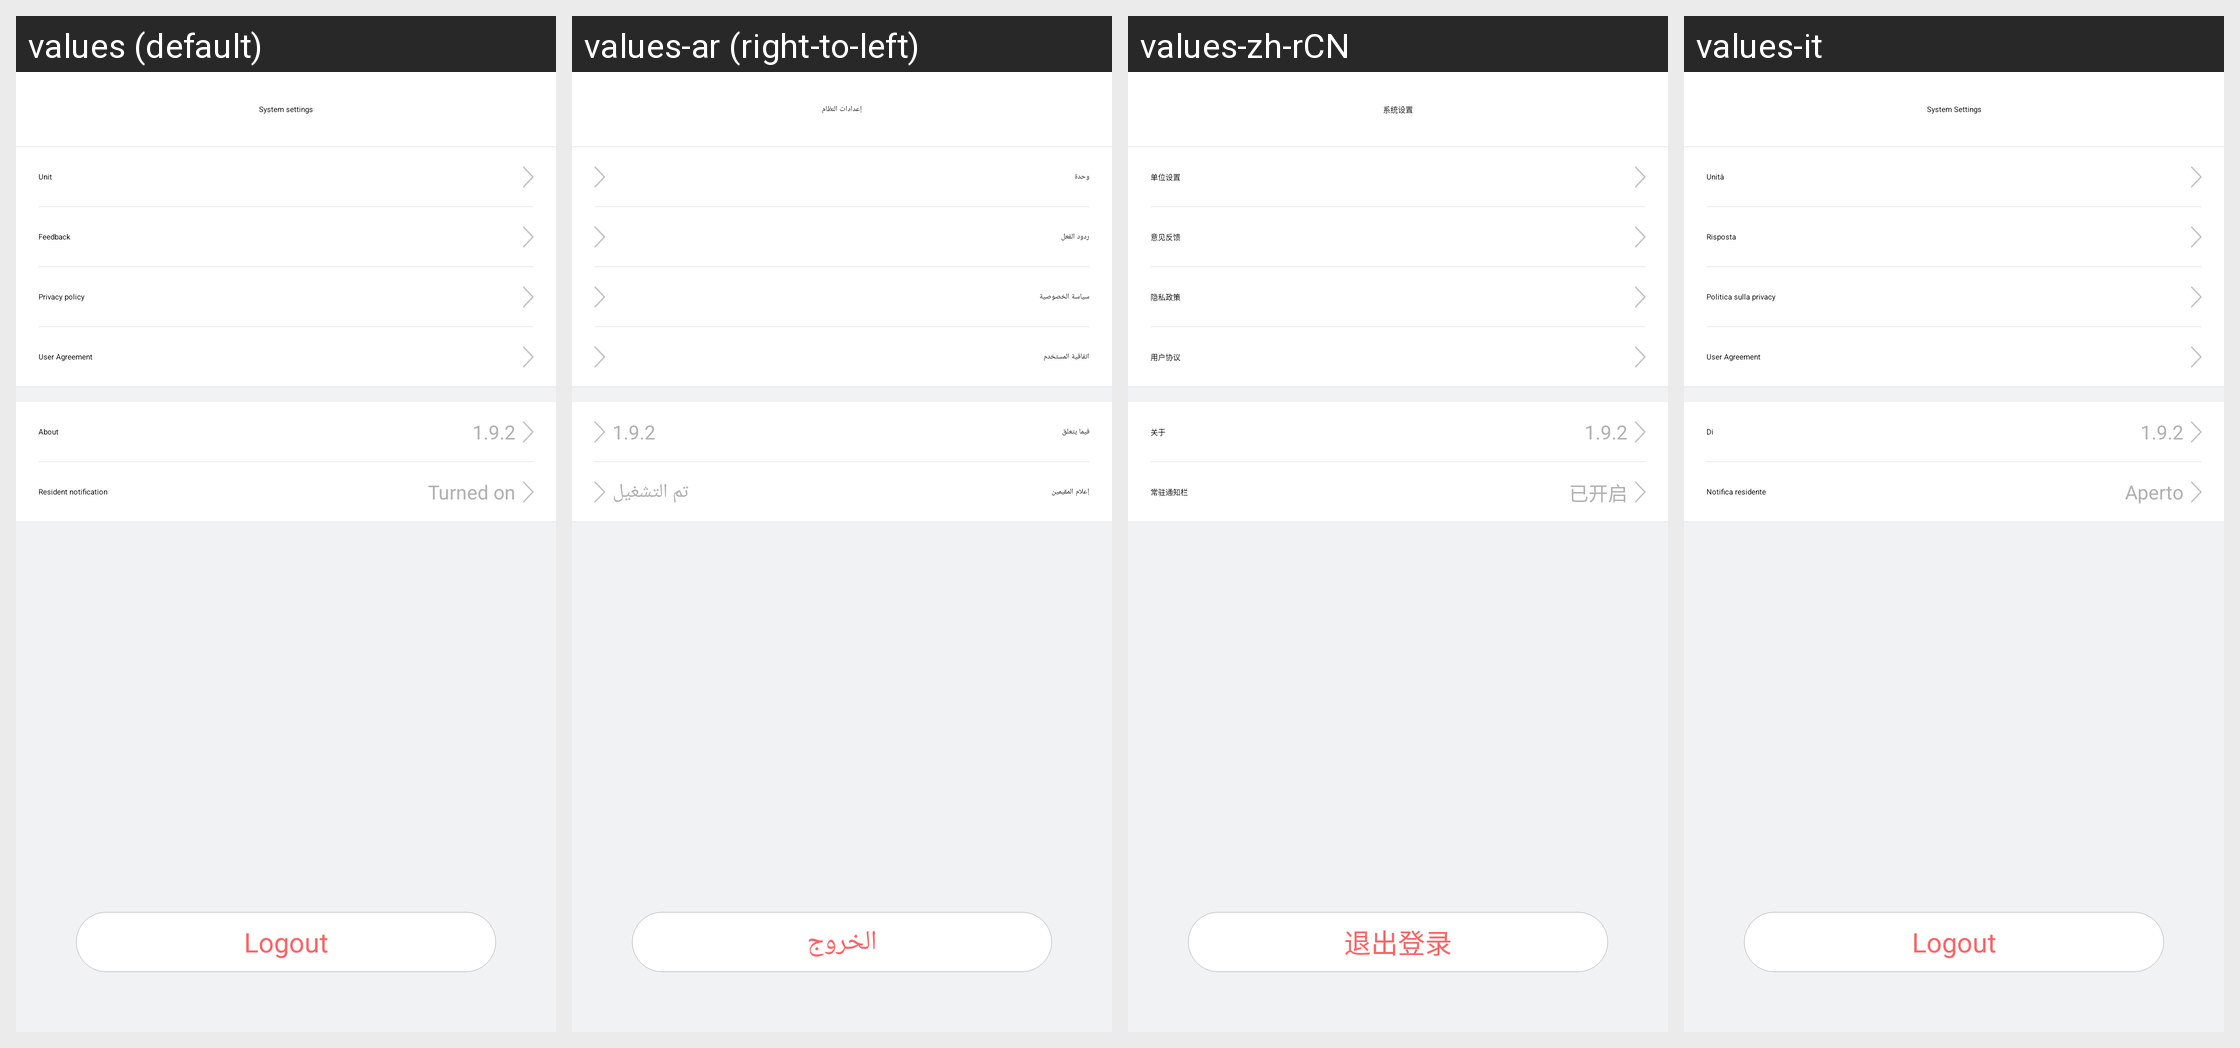

Strings drawn on this Android screen and how each of the app's shown locales translates them:
Android screen res/layout/activity_system_settings.xml rendered under 4 locales, left to right: values (default), values-ar (right-to-left), values-zh-rCN, values-it. Device: Nexus 5 (rendered at 1080×1920; each locale shown at half size, 540×960, under a caption strip naming it); theme AppTheme.
Other locales in the repository, not shown: values-af, values-am, values-az, values-be, values-bg, values-bn, values-bs, values-ca, values-cs, values-da, values-de, values-el, values-en-rGB, values-es, values-es-rUS, values-et, values-eu, values-fa, values-fi, values-fr, values-fr-rCA, values-gl, values-gu, values-hi, values-hi-rIN, values-hr, values-hu, values-hy, values-in, values-is, values-iw, values-ja, values-ka, values-kk, values-km, values-kn, values-ko, values-ky, values-lo, values-lt, values-lv, values-mk, values-ml, values-mn, values-mr, values-ms, values-my, values-nb, values-ne, values-nl, values-pa, values-pl, values-pt, values-pt-rPT, values-ro, values-ru, values-si, values-sk, values-sl, values-sq, values-sr, values-sv, values-sw, values-ta, values-te, values-th, values-tl, values-tr, values-uk, values-ur, values-uz, values-vi, values-zh-rHK, values-zh-rMO, values-zh-rTW, values-zu.
Strings drawn on this screen, with the default value and each locale's value (text and hints the layout hard-codes, and strings that could not be matched under every locale, appear in the picture but are not listed):

System_settings
  values: System settings
  values-ar: إعدادات النظام
  values-zh-rCN: 系统设置
  values-it: System Settings

system_unit
  values: Unit
  values-ar: وحدة
  values-zh-rCN: 单位设置
  values-it: Unità

feedback
  values: Feedback
  values-ar: ردود الفعل
  values-zh-rCN: 意见反馈
  values-it: Risposta

privacy_policy
  values: Privacy policy
  values-ar: سياسة الخصوصية
  values-zh-rCN: 隐私政策
  values-it: Politica sulla privacy

user_agreement
  values: User Agreement
  values-ar: اتفاقية المستخدم
  values-zh-rCN: 用户协议
  values-it: User Agreement

about
  values: About
  values-ar: فيما يتعلق
  values-zh-rCN: 关于
  values-it: Di

resident_notification
  values: Resident notification
  values-ar: إعلام المقيمين
  values-zh-rCN: 常驻通知栏
  values-it: Notifica residente

has_open
  values: Turned on
  values-ar: تم التشغيل
  values-zh-rCN: 已开启
  values-it: Aperto

logout
  values: Logout
  values-ar: الخروج
  values-zh-rCN: 退出登录
  values-it: Logout
